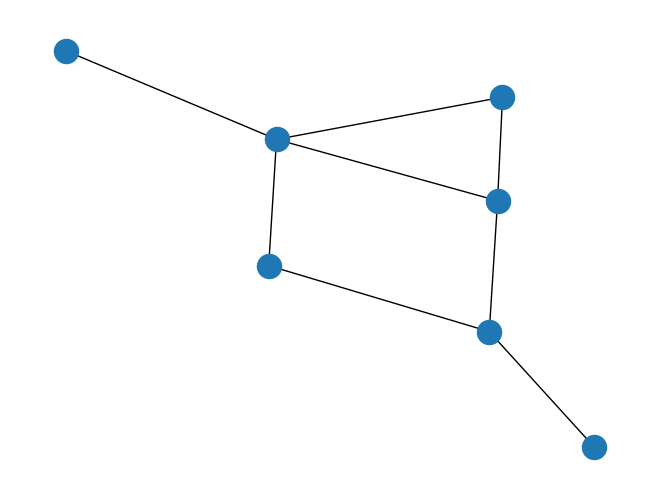

Generate this figure with matplotlib:
import matplotlib.pyplot as plt
import networkx as nx
STATIONS = 'StationsHolland.csv'

def average_minutes():
    """
    Isolates the coordinates of a station.
    """
    stations_ = []
    with open(STATIONS, 'r') as f:
        reader = csv.reader(f)
        for row in reader:
            minutes_list.append(int(row[2]))
    return np.mean(minutes_list)

G=nx.Graph()
G.add_node("a")
G.add_nodes_from(["b","c"])

G.add_edge(1,2)
edge = ("d", "e")
G.add_edge(*edge)
edge = ("a", "b")
G.add_edge(*edge)

# Input: [(1,5), (8,4), ...]
for i in G:
    print(G[i])
# adding a list of edges:
G.add_edges_from([("a","c"),("c","d"), ("a",1), (1,"d"), ("a",2)])
print(f"Nodes of graph: {G.nodes()}, so {G.number_of_nodes()} nodes.")
print(f"Edges of graph: {G.edges()}, so {G.number_of_edges()} edges.")
nx.draw(G)
# plt.savefig("simple_path.png") # save as png
# for i, name in enumerate(G.nodes()):
#     plt.annotate(name, G.node["a"]['pos'])
plt.show() # display
